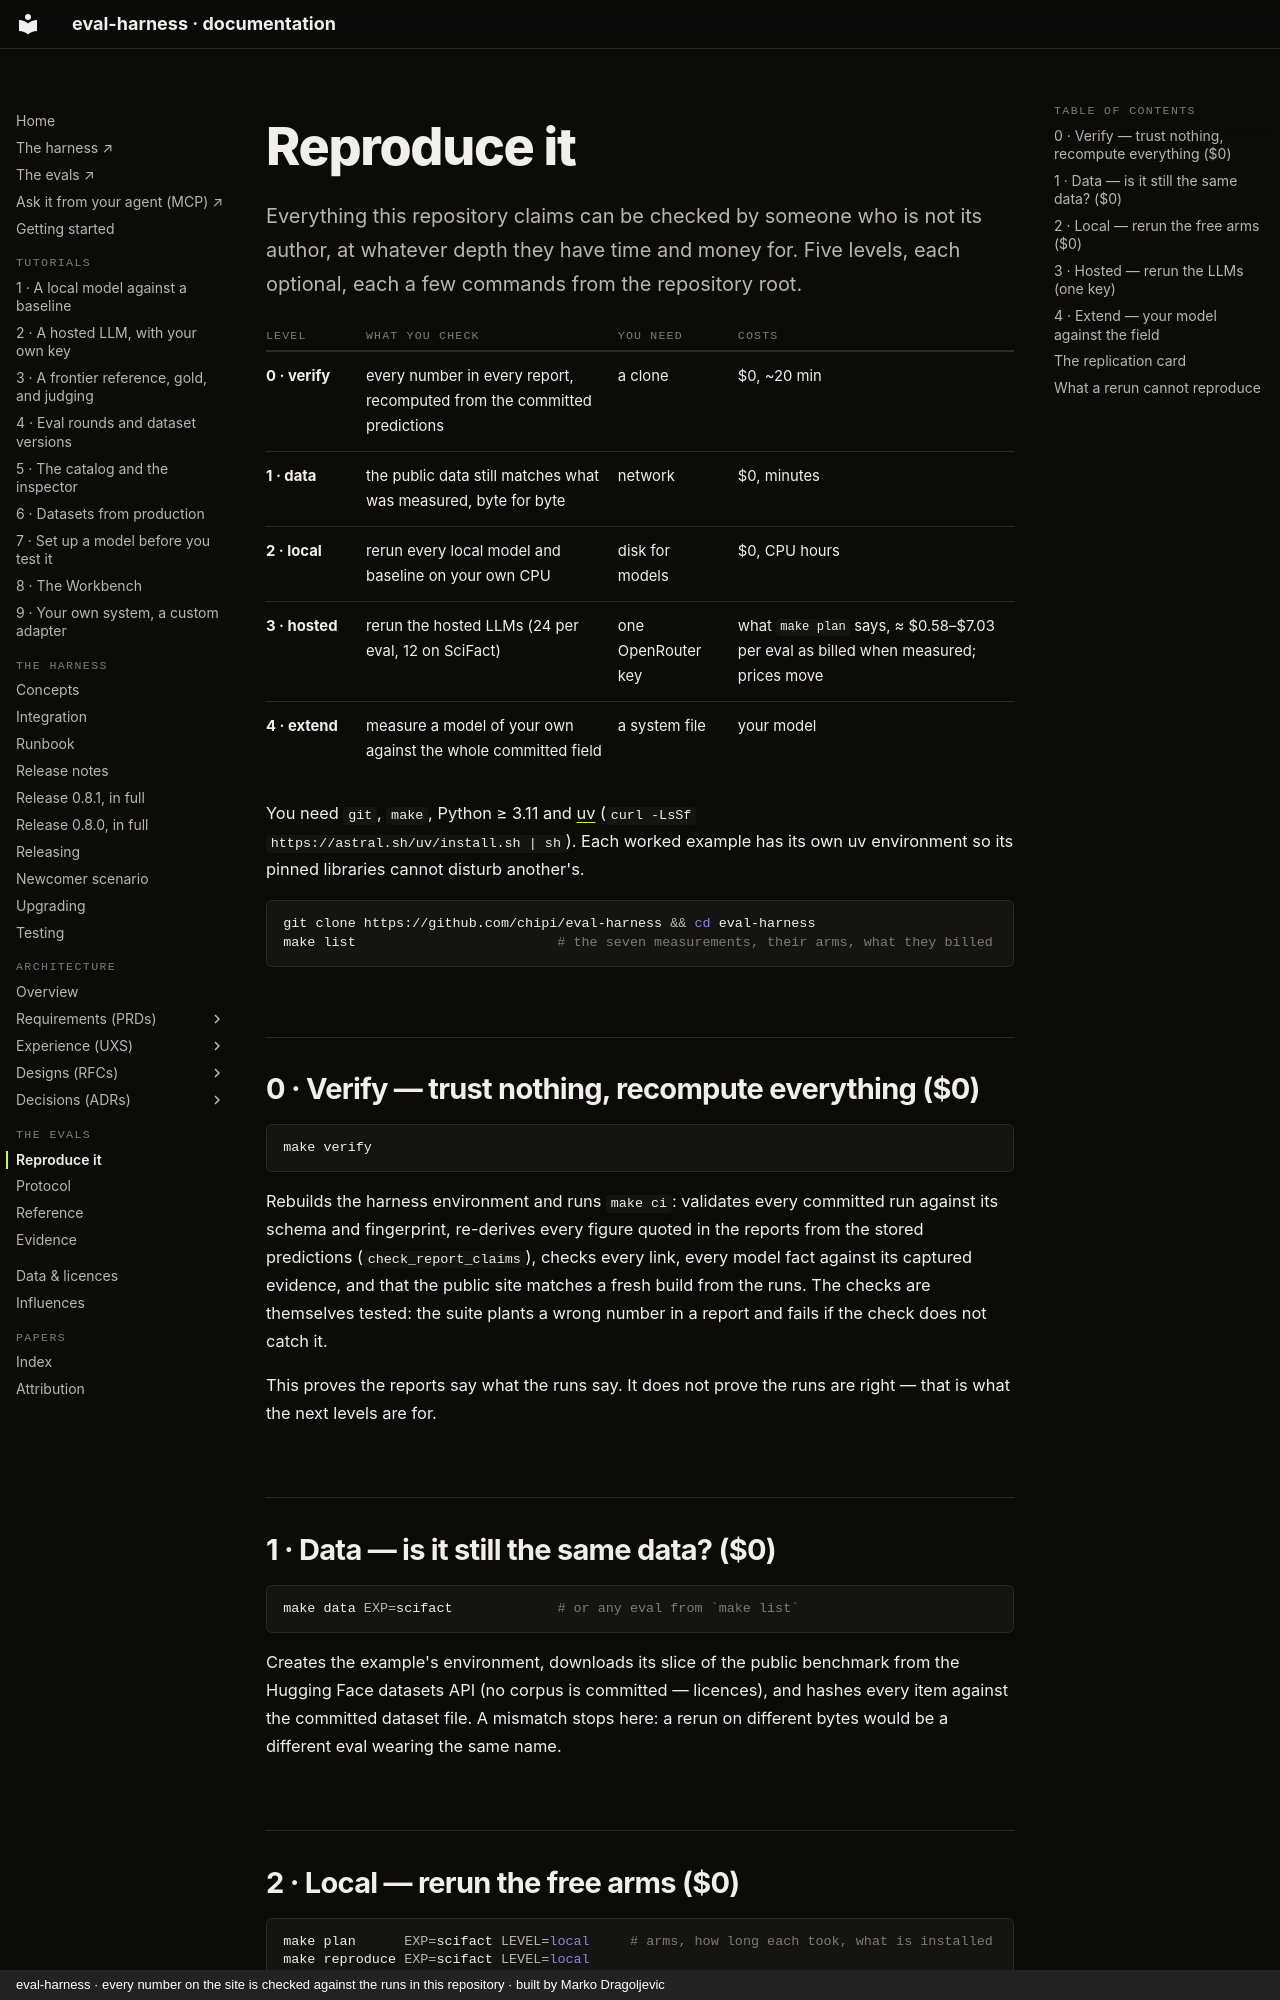

repository: chipi/eval-harness · page: REPRODUCE/index.html · generator: mkdocs · copyright: eval-harness · every number on the site is checked against the runs in this repository · built by Marko Dragoljevic

# Reproduce it

Everything this repository claims can be checked by someone who is not its author, at
whatever depth they have time and money for. Five levels, each optional, each a few
commands from the repository root.

| level | what you check | you need | costs |
|---|---|---|---|
| **0 · verify** | every number in every report, recomputed from the committed predictions | a clone | $0, ~20 min |
| **1 · data** | the public data still matches what was measured, byte for byte | network | $0, minutes |
| **2 · local** | rerun every local model and baseline on your own CPU | disk for models | $0, CPU hours |
| **3 · hosted** | rerun the hosted LLMs (24 per eval, 12 on SciFact) | one OpenRouter key | what `make plan` says, ≈ $0.58–$7.03 per eval as billed when measured; prices move |
| **4 · extend** | measure a model of your own against the whole committed field | a system file | your model |

You need `git`, `make`, Python ≥ 3.11 and [uv](https://docs.astral.sh/uv/) (`curl -LsSf
https://astral.sh/uv/install.sh | sh`). Each worked example has its own uv environment so
its pinned libraries cannot disturb another's.

```bash
git clone https://github.com/chipi/eval-harness && cd eval-harness
make list                         # the seven measurements, their arms, what they billed
```

## 0 · Verify — trust nothing, recompute everything ($0)

```bash
make verify
```

Rebuilds the harness environment and runs `make ci`: validates every committed run
against its schema and fingerprint, re-derives every figure quoted in the reports from the
stored predictions (`check_report_claims`), checks every link, every model fact against
its captured evidence, and that the public site matches a fresh build from the runs. The
checks are themselves tested: the suite plants a wrong number in a report and fails if the
check does not catch it.

This proves the reports say what the runs say. It does not prove the runs are right —
that is what the next levels are for.

## 1 · Data — is it still the same data? ($0)

```bash
make data EXP=scifact             # or any eval from `make list`
```

Creates the example's environment, downloads its slice of the public benchmark from the
Hugging Face datasets API (no corpus is committed — licences), and hashes every item
against the committed dataset file. A mismatch stops here: a rerun on different bytes
would be a different eval wearing the same name.
